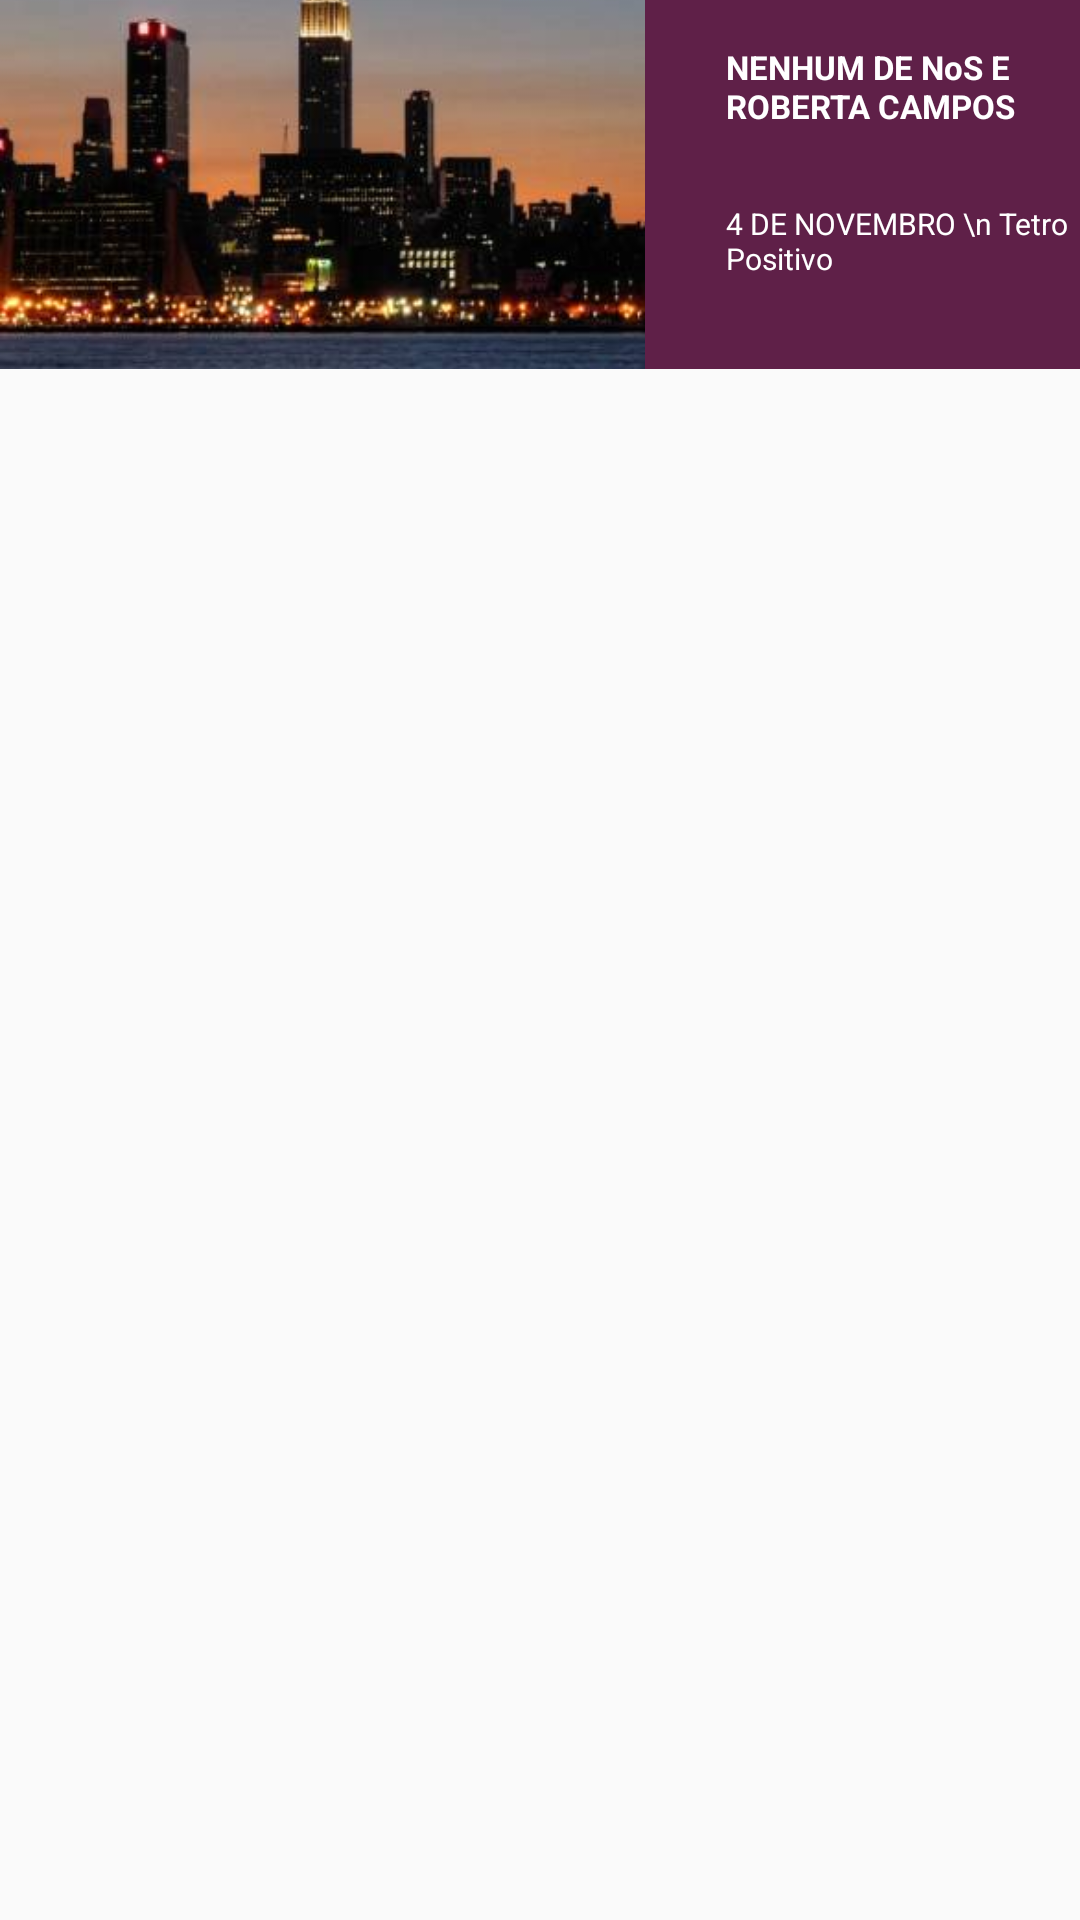

Reconstruct the res/layout file that produces this screen, plus the resources it refers to.
<!-- AndroidManifest.xml: application theme AppTheme -->
<!-- res/layout/adapter_eventos.xml -->
<?xml version="1.0" encoding="utf-8"?>
<LinearLayout xmlns:android="http://schemas.android.com/apk/res/android"
    android:orientation="vertical" android:layout_width="match_parent"
    android:layout_height="match_parent">

    <RelativeLayout
        android:layout_width="match_parent"
        android:layout_height="123dp"
        android:background="#5f2048"
        android:id="@+id/layout_color">

        <ImageView
            android:layout_width="215dp"
            android:layout_height="match_parent"
            android:src="@drawable/city"
            android:scaleType="centerCrop"
            android:id="@+id/imageView4" />

        <TextView
            android:layout_width="wrap_content"
            android:layout_height="wrap_content"
            android:textAppearance="?android:attr/textAppearanceMedium"
            android:text="NENHUM DE NoS E ROBERTA CAMPOS"
            android:id="@+id/titulo"
            android:textSize="11sp"
            android:textStyle="bold"
            android:textColor="#fff"
            android:layout_alignParentTop="true"
            android:layout_toRightOf="@+id/imageView4"
            android:layout_toEndOf="@+id/imageView4"
            android:layout_marginLeft="27dp"
            android:layout_marginTop="15dp" />

        <TextView
            android:layout_width="wrap_content"
            android:layout_height="wrap_content"
            android:textAppearance="?android:attr/textAppearanceSmall"
            android:text="4 DE NOVEMBRO \n Tetro Positivo"
            android:textSize="10sp"
            android:textColor="#fff"
            android:id="@+id/local"
            android:layout_below="@+id/titulo"
            android:layout_alignLeft="@+id/titulo"
            android:layout_alignStart="@+id/titulo"
            android:layout_marginTop="25dp"
            android:layout_alignParentRight="true"
            android:layout_alignParentEnd="true" />

        <ImageView
            android:layout_width="18dp"
            android:layout_height="18dp"
            android:src="@drawable/ic_more"
            android:scaleType="centerCrop"
            android:id="@+id/add"
            android:layout_alignParentBottom="true"
            android:layout_alignParentRight="true"
            android:layout_alignParentEnd="true"
            android:layout_marginBottom="10dp"
            android:layout_marginRight="10dp" />

    </RelativeLayout>
</LinearLayout>
<!-- resources referenced by this layout -->
<resources>
  <!-- drawable city: jpg bitmap (drawable, 17279 bytes) -->
  <style name="AppTheme" parent="Theme.AppCompat.Light.NoActionBar">
          
          <item name="colorPrimary">@color/colorPrimary</item>
          <item name="colorPrimaryDark">@color/colorPrimaryDark</item>
          <item name="colorAccent">@color/colorAccent</item>
      </style>
  <color name="colorPrimary">#fff</color>
  <color name="colorPrimaryDark">#000</color>
  <color name="colorAccent">#fff</color>
</resources>
